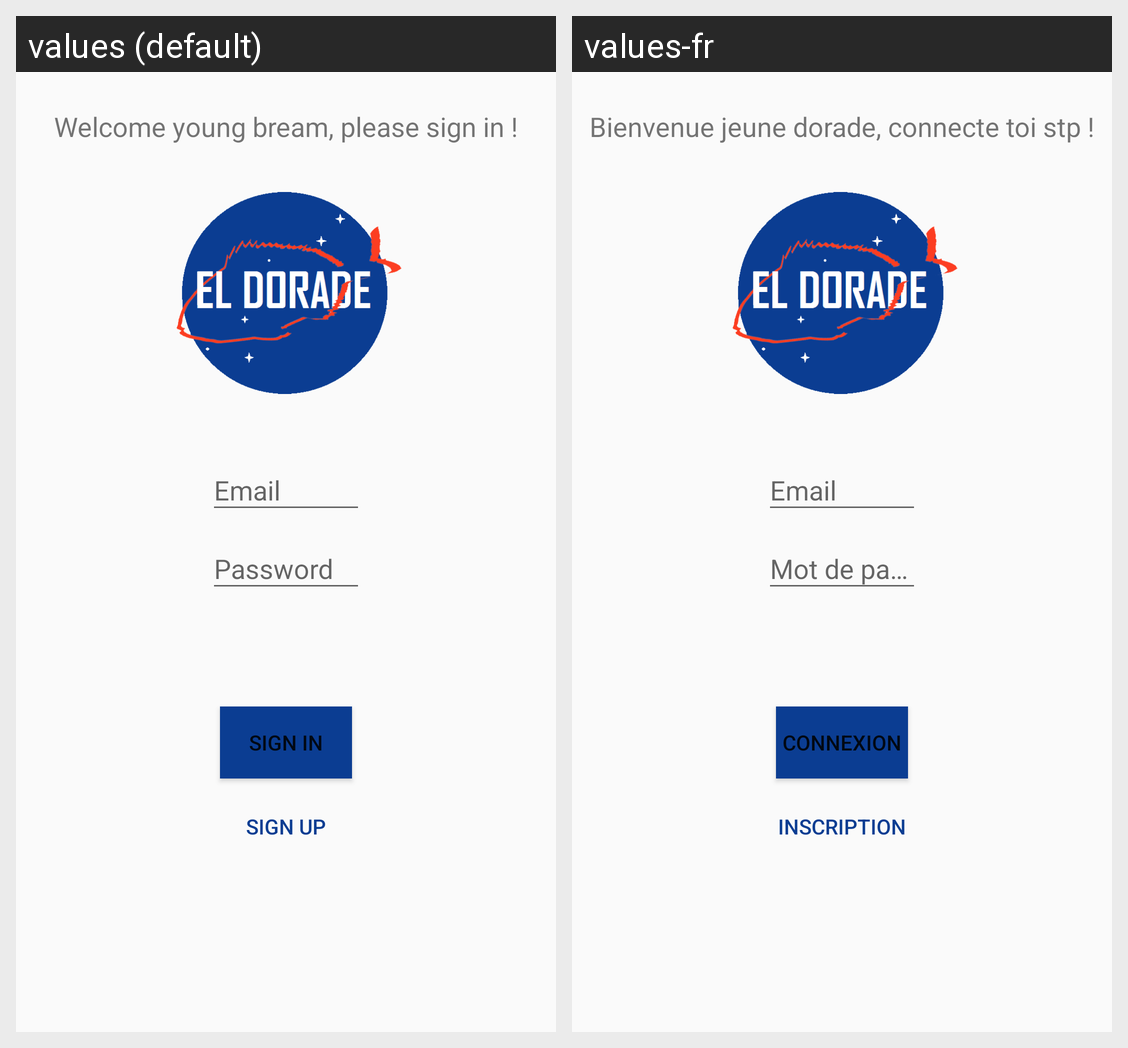

Here is an Android app screen in its default locale and in the app's own translations. Write out the translated-string differences for the strings that appear on this screen.
Android screen res/layout/activity_login.xml rendered under 2 locales, left to right: values (default), values-fr. Device: Nexus 5 (rendered at 1080×1920; each locale shown at half size, 540×960, under a caption strip naming it); theme AppTheme.
Strings drawn on this screen, with the default value and each locale's value (text and hints the layout hard-codes, and strings that could not be matched under every locale, appear in the picture but are not listed):

username
  values: Email
  values-fr: Email

password
  values: Password
  values-fr: Mot de passe

text_login
  values: Welcome young bream, please sign in !
  values-fr: Bienvenue jeune dorade, connecte toi stp !

textBLogin
  values: SIGN IN
  values-fr: CONNEXION

textBRegister
  values: SIGN UP
  values-fr: INSCRIPTION
